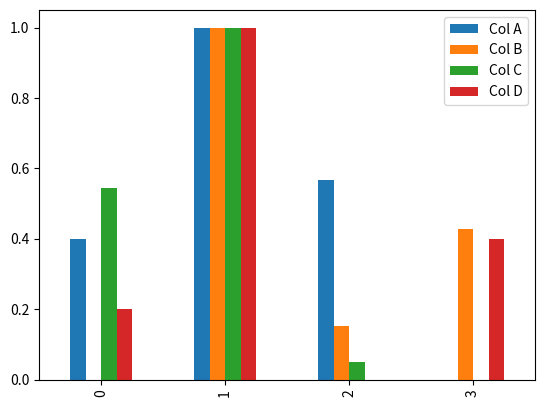

Here is the Python script that generated this plot:
import pandas as pd  
import matplotlib.pyplot as plt  

df = pd.DataFrame([
    [180000, 110, 18.9, 1400],  
    [360000, 905, 23.4, 1800],  
    [230000, 230, 14.0, 1300],  
    [60000, 450, 13.5, 1500]
], columns=['Col A', 'Col B', 'Col C', 'Col D'])

print(df)
#The min-max feature scaling
scaled = df.copy()

for column in scaled.columns:
    scaled[column] = (scaled[column] - scaled[column].min()) / (scaled[column].max() - scaled[column].min())

print(scaled)
scaled.plot(kind='bar')
plt.show()
